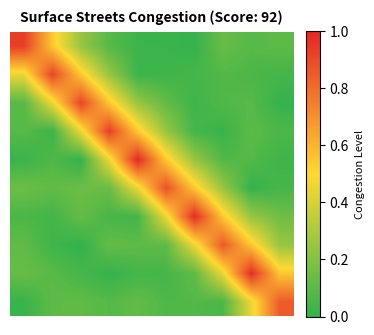

Source code (Python): (Note: this script raises an exception after producing the figure.)
"""
Standalone heatmap renderer for CIVITAS traffic simulation results.

Generates SVG and PNG congestion heatmaps for route scenario comparisons.
Can be invoked from the CLI or imported as a module by the SimulationAgent.
"""
import os
import logging
from typing import Optional

logger = logging.getLogger(__name__)

try:
    import numpy as np
    import matplotlib
    matplotlib.use('Agg')
    import matplotlib.pyplot as plt
    from matplotlib.colors import LinearSegmentedColormap
    HAS_PLOT = True
except ImportError:
    HAS_PLOT = False


# Custom colormap: green (low) -> yellow (medium) -> red (high congestion)
CIVITAS_CMAP_COLORS = [(0.2, 0.7, 0.3), (1.0, 0.85, 0.2), (0.9, 0.15, 0.15)]


def _get_output_dir() -> str:
    """Return the heatmaps output directory, creating it if needed."""
    base_dir = os.path.dirname(os.path.dirname(os.path.dirname(os.path.abspath(__file__))))
    heatmap_dir = os.path.join(base_dir, "data", "heatmaps")
    os.makedirs(heatmap_dir, exist_ok=True)
    return heatmap_dir


def _build_congestion_grid(route_name: str, grid_size: int = 10) -> 'np.ndarray':
    """Build a synthetic congestion grid for a given route scenario."""
    if not HAS_PLOT:
        return None
    
    data = np.random.RandomState(42).rand(grid_size, grid_size) * 0.15

    name = route_name.lower()
    if "surface" in name or "street" in name:
        # Surface streets: diagonal corridor with high spread
        for i in range(grid_size):
            data[i, i] = 0.85 + np.random.RandomState(i).rand() * 0.15
            if i > 0:
                data[i - 1, i] = 0.55
            if i < grid_size - 1:
                data[i + 1, i] = 0.45
            # Side-street bleed
            if i > 1:
                data[i - 2, i] = 0.25
    else:
        # Highway: isolated L-shaped corridor
        for i in range(grid_size):
            data[0, i] = 0.75 + np.random.RandomState(i + 100).rand() * 0.15
            data[i, grid_size - 1] = 0.70
        # Onramp congestion hotspot
        data[0, 0] = 0.95
        data[1, 0] = 0.60

    return data


def render_heatmap_png(route_name: str, score: Optional[float] = None) -> str:
    """
    Render a PNG congestion heatmap for the given route scenario.
    
    Args:
        route_name: Name of the route corridor (e.g. 'Surface Streets', 'Highway 1')
        score: Optional congestion score to display on the image
    
    Returns:
        Absolute file path to the generated PNG image, or a mock URL fallback.
    """
    if not HAS_PLOT:
        logger.warning("matplotlib not available; returning mock heatmap path")
        return f"mock_url_for_{route_name.lower().replace(' ', '_')}_heatmap.png"
    
    data = _build_congestion_grid(route_name)
    cmap = LinearSegmentedColormap.from_list("civitas_heat", CIVITAS_CMAP_COLORS, N=256)
    
    fig, ax = plt.subplots(figsize=(4, 4))
    im = ax.imshow(data, cmap=cmap, interpolation="bilinear", vmin=0, vmax=1)
    
    title = f"{route_name} Congestion"
    if score is not None:
        title += f" (Score: {score:.0f})"
    ax.set_title(title, fontsize=10, fontweight="bold", pad=8)
    ax.axis("off")
    
    cbar = fig.colorbar(im, ax=ax, fraction=0.046, pad=0.04)
    cbar.set_label("Congestion Level", fontsize=8)
    
    output_dir = _get_output_dir()
    filename = f"{route_name.lower().replace(' ', '_')}_heatmap.png"
    filepath = os.path.join(output_dir, filename)
    
    fig.savefig(filepath, bbox_inches="tight", dpi=150, facecolor="white")
    plt.close(fig)
    
    logger.info(f"Rendered PNG heatmap: {filepath}")
    return filepath


def render_heatmap_svg(route_name: str, score: Optional[float] = None) -> str:
    """
    Render an SVG congestion heatmap for the given route scenario.
    
    Args:
        route_name: Name of the route corridor
        score: Optional congestion score to display
    
    Returns:
        Absolute file path to the generated SVG image.
    """
    if not HAS_PLOT:
        logger.warning("matplotlib not available; returning mock heatmap path")
        return f"mock_url_for_{route_name.lower().replace(' ', '_')}_heatmap.svg"
    
    data = _build_congestion_grid(route_name)
    cmap = LinearSegmentedColormap.from_list("civitas_heat", CIVITAS_CMAP_COLORS, N=256)
    
    fig, ax = plt.subplots(figsize=(4, 4))
    im = ax.imshow(data, cmap=cmap, interpolation="bilinear", vmin=0, vmax=1)
    
    title = f"{route_name} Congestion"
    if score is not None:
        title += f" (Score: {score:.0f})"
    ax.set_title(title, fontsize=10, fontweight="bold", pad=8)
    ax.axis("off")
    
    cbar = fig.colorbar(im, ax=ax, fraction=0.046, pad=0.04)
    cbar.set_label("Congestion Level", fontsize=8)
    
    output_dir = _get_output_dir()
    filename = f"{route_name.lower().replace(' ', '_')}_heatmap.svg"
    filepath = os.path.join(output_dir, filename)
    
    fig.savefig(filepath, format="svg", bbox_inches="tight", facecolor="white")
    plt.close(fig)
    
    logger.info(f"Rendered SVG heatmap: {filepath}")
    return filepath


def render_comparison(route_a_name: str, score_a: float,
                      route_b_name: str, score_b: float,
                      winner: str = None) -> str:
    """
    Render a side-by-side comparison heatmap of both route scenarios.
    
    Args:
        route_a_name: Name of route A
        score_a: Congestion score for route A
        route_b_name: Name of route B
        score_b: Congestion score for route B
        winner: Optional winner ID for highlighting
    
    Returns:
        Absolute file path to the generated comparison PNG.
    """
    if not HAS_PLOT:
        return "mock_url_for_comparison_heatmap.png"
    
    data_a = _build_congestion_grid(route_a_name)
    data_b = _build_congestion_grid(route_b_name)
    cmap = LinearSegmentedColormap.from_list("civitas_heat", CIVITAS_CMAP_COLORS, N=256)
    
    fig, (ax1, ax2) = plt.subplots(1, 2, figsize=(8, 4))
    
    # Route A
    border_a = "blue" if winner and "route_a" in winner else "gray"
    ax1.imshow(data_a, cmap=cmap, interpolation="bilinear", vmin=0, vmax=1)
    ax1.set_title(f"{route_a_name}\nScore: {score_a:.0f}", fontsize=9, fontweight="bold")
    ax1.axis("off")
    for spine in ax1.spines.values():
        spine.set_edgecolor(border_a)
        spine.set_linewidth(3)
        spine.set_visible(True)
    
    # Route B
    border_b = "blue" if winner and "route_b" in winner else "gray"
    ax2.imshow(data_b, cmap=cmap, interpolation="bilinear", vmin=0, vmax=1)
    ax2.set_title(f"{route_b_name}\nScore: {score_b:.0f}", fontsize=9, fontweight="bold")
    ax2.axis("off")
    for spine in ax2.spines.values():
        spine.set_edgecolor(border_b)
        spine.set_linewidth(3)
        spine.set_visible(True)
    
    fig.suptitle("CIVITAS Congestion Simulation Comparison", fontsize=11, fontweight="bold", y=1.02)
    fig.tight_layout()
    
    output_dir = _get_output_dir()
    filepath = os.path.join(output_dir, "comparison_heatmap.png")
    fig.savefig(filepath, bbox_inches="tight", dpi=150, facecolor="white")
    plt.close(fig)
    
    logger.info(f"Rendered comparison heatmap: {filepath}")
    return filepath


if __name__ == "__main__":
    """CLI entry point for testing heatmap generation."""
    logging.basicConfig(level=logging.INFO)
    
    print("Generating heatmaps...")
    png_a = render_heatmap_png("Surface Streets", score=92)
    png_b = render_heatmap_png("Highway 1", score=74)
    svg_a = render_heatmap_svg("Surface Streets", score=92)
    svg_b = render_heatmap_svg("Highway 1", score=74)
    comp = render_comparison("Surface Streets", 92, "Highway 1", 74, winner="route_a_speed_first")
    
    print(f"PNG A: {png_a}")
    print(f"PNG B: {png_b}")
    print(f"SVG A: {svg_a}")
    print(f"SVG B: {svg_b}")
    print(f"Comparison: {comp}")
    print("Done.")
